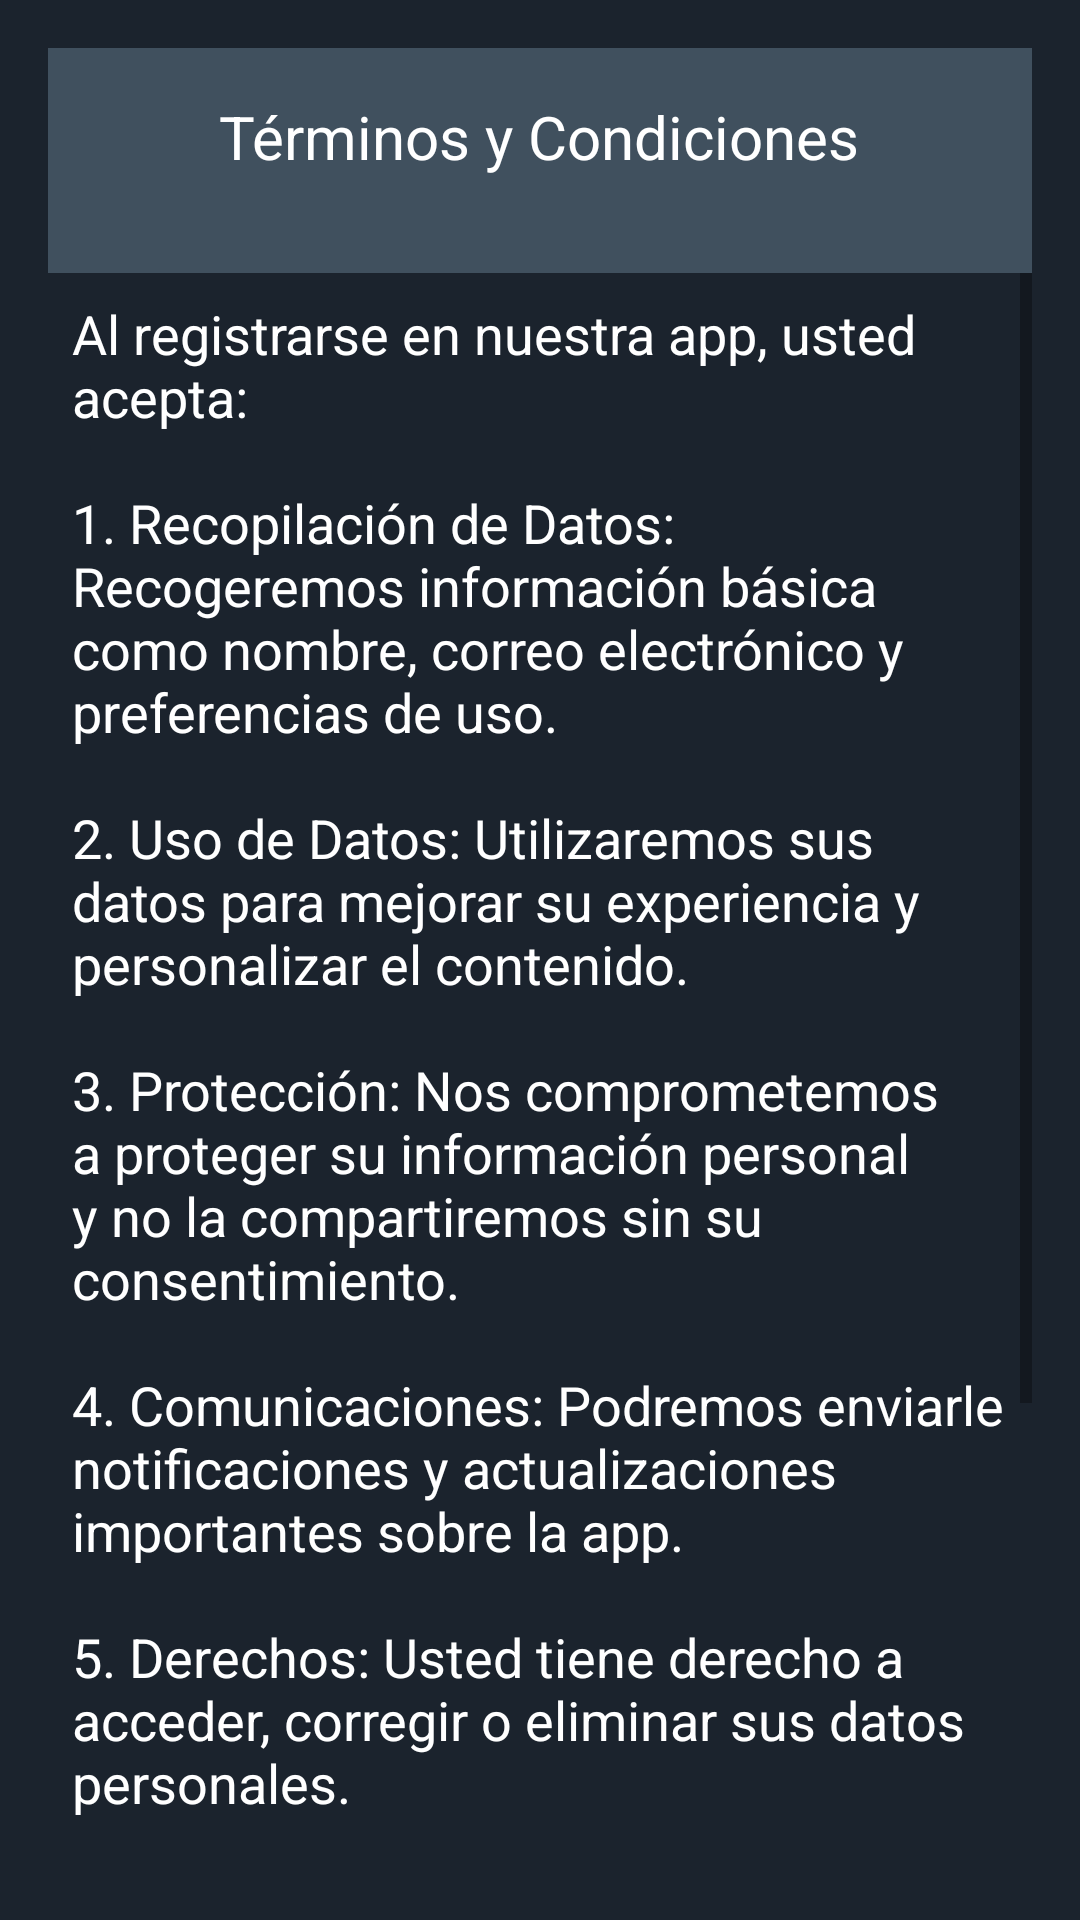

Android layout source for this screen:
<!-- AndroidManifest.xml: application theme Theme.ProyectoMeep -->
<!-- res/layout/modal_terminosregistro.xml -->
<?xml version="1.0" encoding="utf-8"?>
<LinearLayout xmlns:android="http://schemas.android.com/apk/res/android"
    xmlns:app="http://schemas.android.com/apk/res-auto"
    android:layout_width="match_parent"
    android:layout_height="match_parent"
    android:orientation="vertical"
    android:padding="16dp"
    android:background="@color/fondoMeep">

    <RelativeLayout
        android:layout_width="match_parent"
        android:layout_height="wrap_content"
        android:background="@color/cardProyectos"
        android:padding="16dp">

        <TextView
            android:layout_width="wrap_content"
            android:layout_height="wrap_content"
            android:text="Términos y Condiciones"
            android:textSize="20sp"
            android:textColor="@color/white"
            android:layout_centerHorizontal="true"
            android:layout_marginBottom="16dp"/>

        <ImageView
            android:id="@+id/closeModal"
            android:layout_width="35dp"
            android:layout_height="44dp"
            android:layout_alignParentTop="true"
            android:layout_alignParentEnd="true"
            android:layout_marginTop="-5dp"
            android:layout_marginEnd="5dp"
            android:src="@drawable/ic_close"
            app:tint="@color/white" />

    </RelativeLayout>

    <ScrollView
        android:layout_width="match_parent"
        android:layout_height="0dp"
        android:layout_weight="1">

        <TextView
            android:layout_width="match_parent"
            android:layout_height="wrap_content"
            android:padding="8dp"
            android:text="@string/terminos_y_condiciones"
            android:textColor="@color/white"
            android:autoLink="web"
            android:scrollbars="vertical"
            android:inputType="textMultiLine"
            android:gravity="start"
            android:textSize="18sp"/>

    </ScrollView>


</LinearLayout>
<!-- resources referenced by this layout -->
<resources>
  <color name="cardProyectos">#40505E</color>
  <color name="fondoMeep">#1B232D</color>
  <color name="white">#FFFFFFFF</color>
  <string name="terminos_y_condiciones" translatable="false">Al registrarse en nuestra app, usted acepta:\n\n1. Recopilación de Datos: Recogeremos información básica como nombre, correo electrónico y preferencias de uso.\n\n2. Uso de Datos: Utilizaremos sus datos para mejorar su experiencia y personalizar el contenido.\n\n3. Protección: Nos comprometemos a proteger su información personal y no la compartiremos sin su consentimiento.\n\n4. Comunicaciones: Podremos enviarle notificaciones y actualizaciones importantes sobre la app.\n\n5. Derechos: Usted tiene derecho a acceder, corregir o eliminar sus datos personales.\n\n6. Cambios: Nos reservamos el derecho de modificar estos términos, notificándole los cambios importantes.\n\n7. Consentimiento: Al continuar, usted acepta estos términos y el uso de sus datos como se describe.\n\nPara más información, visite nuestra Política de Privacidad completa.</string>
  <style name="Theme.ProyectoMeep" parent="Theme.AppCompat.Light.NoActionBar">
          
          <item name="colorPrimary">@color/purple_500</item>
          <item name="colorPrimaryVariant">@color/purple_700</item>
          <item name="colorOnPrimary">@color/white</item>
          
          <item name="colorSecondary">@color/teal_200</item>
          <item name="colorSecondaryVariant">@color/teal_700</item>
          <item name="colorOnSecondary">@color/black</item>
          
          <item name="android:statusBarColor">?attr/colorPrimaryVariant</item>
          
  
          <item name="windowActionBar">false</item>
          <item name="windowNoTitle">true</item>
      </style>
  <color name="purple_500">#52C1FF</color>
  <color name="purple_700">#FF3700B3</color>
  <color name="teal_200">#FF03DAC5</color>
  <color name="teal_700">#FF018786</color>
  <color name="black">#FF000000</color>
</resources>
